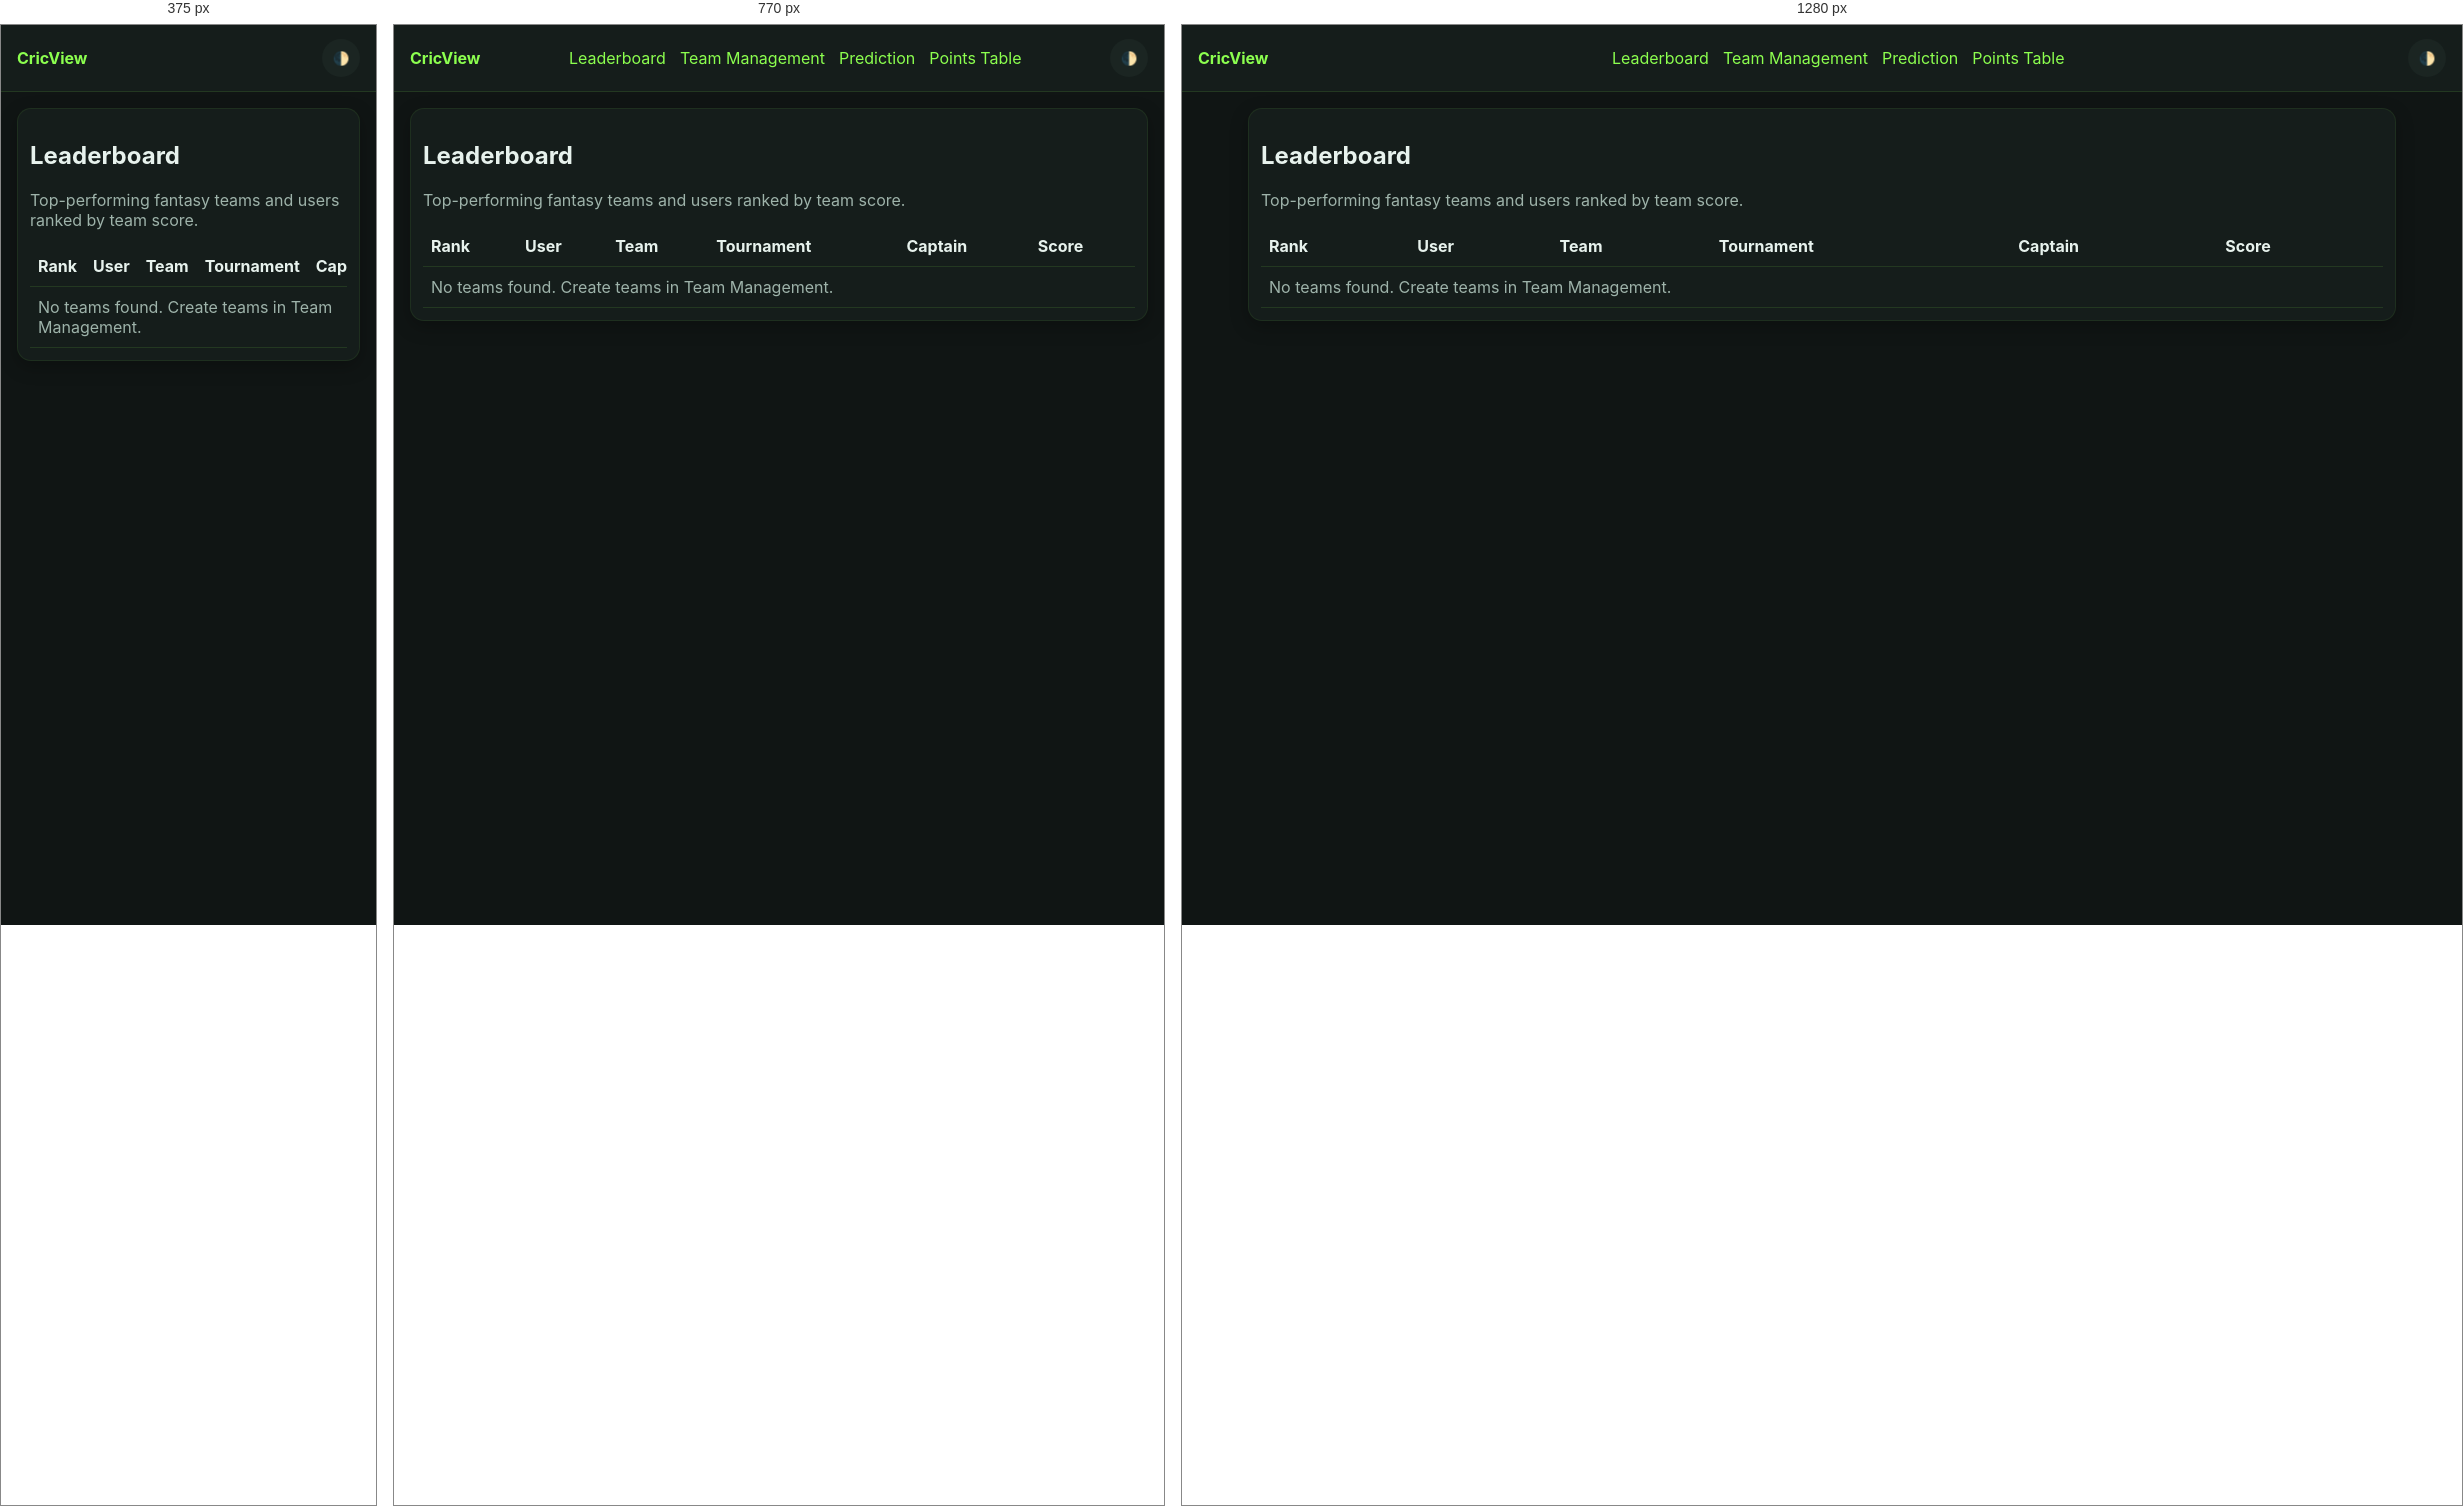
Rendered at 375 px, 770 px and 1280 px, left to right.

<!-- file: leaderboard.html -->
<!doctype html>
<html lang="en">
<head>
  <meta charset="UTF-8" />
  <meta name="viewport" content="width=device-width, initial-scale=1.0" />
  <title>Fantasy Leaderboard</title>
  <link rel="stylesheet" href="../assets/css/style.css" />
</head>
<body>
  <header class="top-nav">
    <a class="brand" href="../index.html">CricView</a>
    <nav class="menu" id="topMenu">
      <a href="leaderboard.html">Leaderboard</a>
      <a href="team-management.html">Team Management</a>
      <a href="prediction.html">Prediction</a>
      <a href="points-table.html">Points Table</a>
    </nav>
    <button class="icon-btn theme-toggle">🌓</button>
  </header>

  <main class="container">
    <section class="card">
      <h2>Leaderboard</h2>
      <p class="muted">Top-performing fantasy teams and users ranked by team score.</p>
      <div class="table-wrap">
        <table>
          <thead>
            <tr>
              <th>Rank</th>
              <th>User</th>
              <th>Team</th>
              <th>Tournament</th>
              <th>Captain</th>
              <th>Score</th>
            </tr>
          </thead>
          <tbody id="leaderboardBody">
            <tr><td colspan="6" class="muted">No teams found. Create teams in Team Management.</td></tr>
          </tbody>
        </table>
      </div>
    </section>
  </main>

  <script src="../assets/js/app.js"></script>
</body>
</html>


/* @media block from style.css */
@media (max-width: 900px) {
  .grid { grid-template-columns: 1fr 1fr; }
  .toolbar { grid-template-columns: 1fr 1fr; }
}

/* @media block from style.css */
@media (max-width: 640px) {
  .menu-toggle { display: inline-block; }
  .menu {
    display: none;
    position: absolute;
    left: 8px;
    right: 8px;
    top: 60px;
    background: var(--surface);
    border-radius: 10px;
    padding: 12px;
    box-shadow: var(--shadow);
    flex-direction: column;
    align-items: flex-start;
  }
  .menu.open { display: flex; }
  .grid { grid-template-columns: 1fr; }
  .toolbar { grid-template-columns: 1fr; }
  .row { grid-template-columns: 1fr; }
}